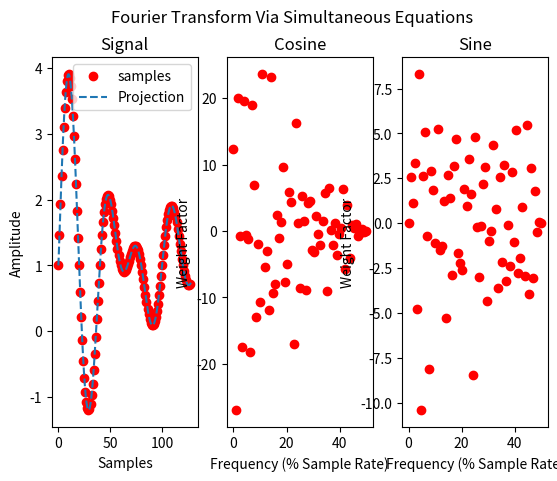

Source code (Python):
import numpy as np
import matplotlib.pyplot as plt

# This code demonstrates how to calculate the discrete Fourier transform via the simultaneous equations method
# This is a great method to use if you don't know that fft exists or you want your code to perform poorly

#Discretization parameters
sr = 44100
N = 128

def ndfreqs(S):
    return np.array([i/S for i in range(int(S/2+1))])

def DFT_simul(s):
    N = s.size
    F = ndfreqs(N)
    # Buil A Matrix
    A = []
    for j in range(N):
        A.append(np.concatenate((np.cos(F*j),np.sin(F[1:-1]*j))))
    A = np.array(A)
    B = np.linalg.solve(A, s)
    return (N,F,B)

dd = np.arange(N)
signal = lambda i: np.sin(.25*2*np.pi * i/10) + np.sin(.2*2*np.pi * i/10) + np.sin(.3*2*np.pi * i/10) + np.cos(100*2*np.pi*i/10)

def synth(cd,B,F):
    T1 = np.array([np.cos(F*t) for t in cd])
    T2 = np.array([np.sin(F[1:-1]*t) for t in cd])
    T = np.concatenate((T1,T2),axis=1).T
    return np.matmul(B,T)

def DFT_simul_plot(s):
    N,F,B = DFT_simul(s)
    CA,SA = B[:int(N/2)+1], np.concatenate(([0],B[int(N/2)+1:],[0]))
    fig, (ax1,ax2,ax3) = plt.subplots(1,3)
    ax1.set_title("Signal")
    ax2.set_title("Cosine")
    ax3.set_title("Sine")
    ax1.plot(np.arange(N),s,"ro",label="samples")
    cd = np.linspace(0,N,10000)
    ax1.plot(cd,synth(cd,B,F),label="Projection",ls="--")
    ax1.legend()
    ax2.plot(F*100,CA,"ro")
    ax3.plot(F*100,SA,"ro")
    fig.suptitle("Fourier Transform Via Simultaneous Equations")
    ax1.set_ylabel("Amplitude")
    ax2.set_ylabel("Weight Factor")
    ax3.set_ylabel("Weight Factor")
    ax1.set_xlabel("Samples")
    ax2.set_xlabel("Frequency (% Sample Rate)")
    ax3.set_xlabel("Frequency (% Sample Rate)")

DFT_simul_plot(signal(dd))
plt.show()
